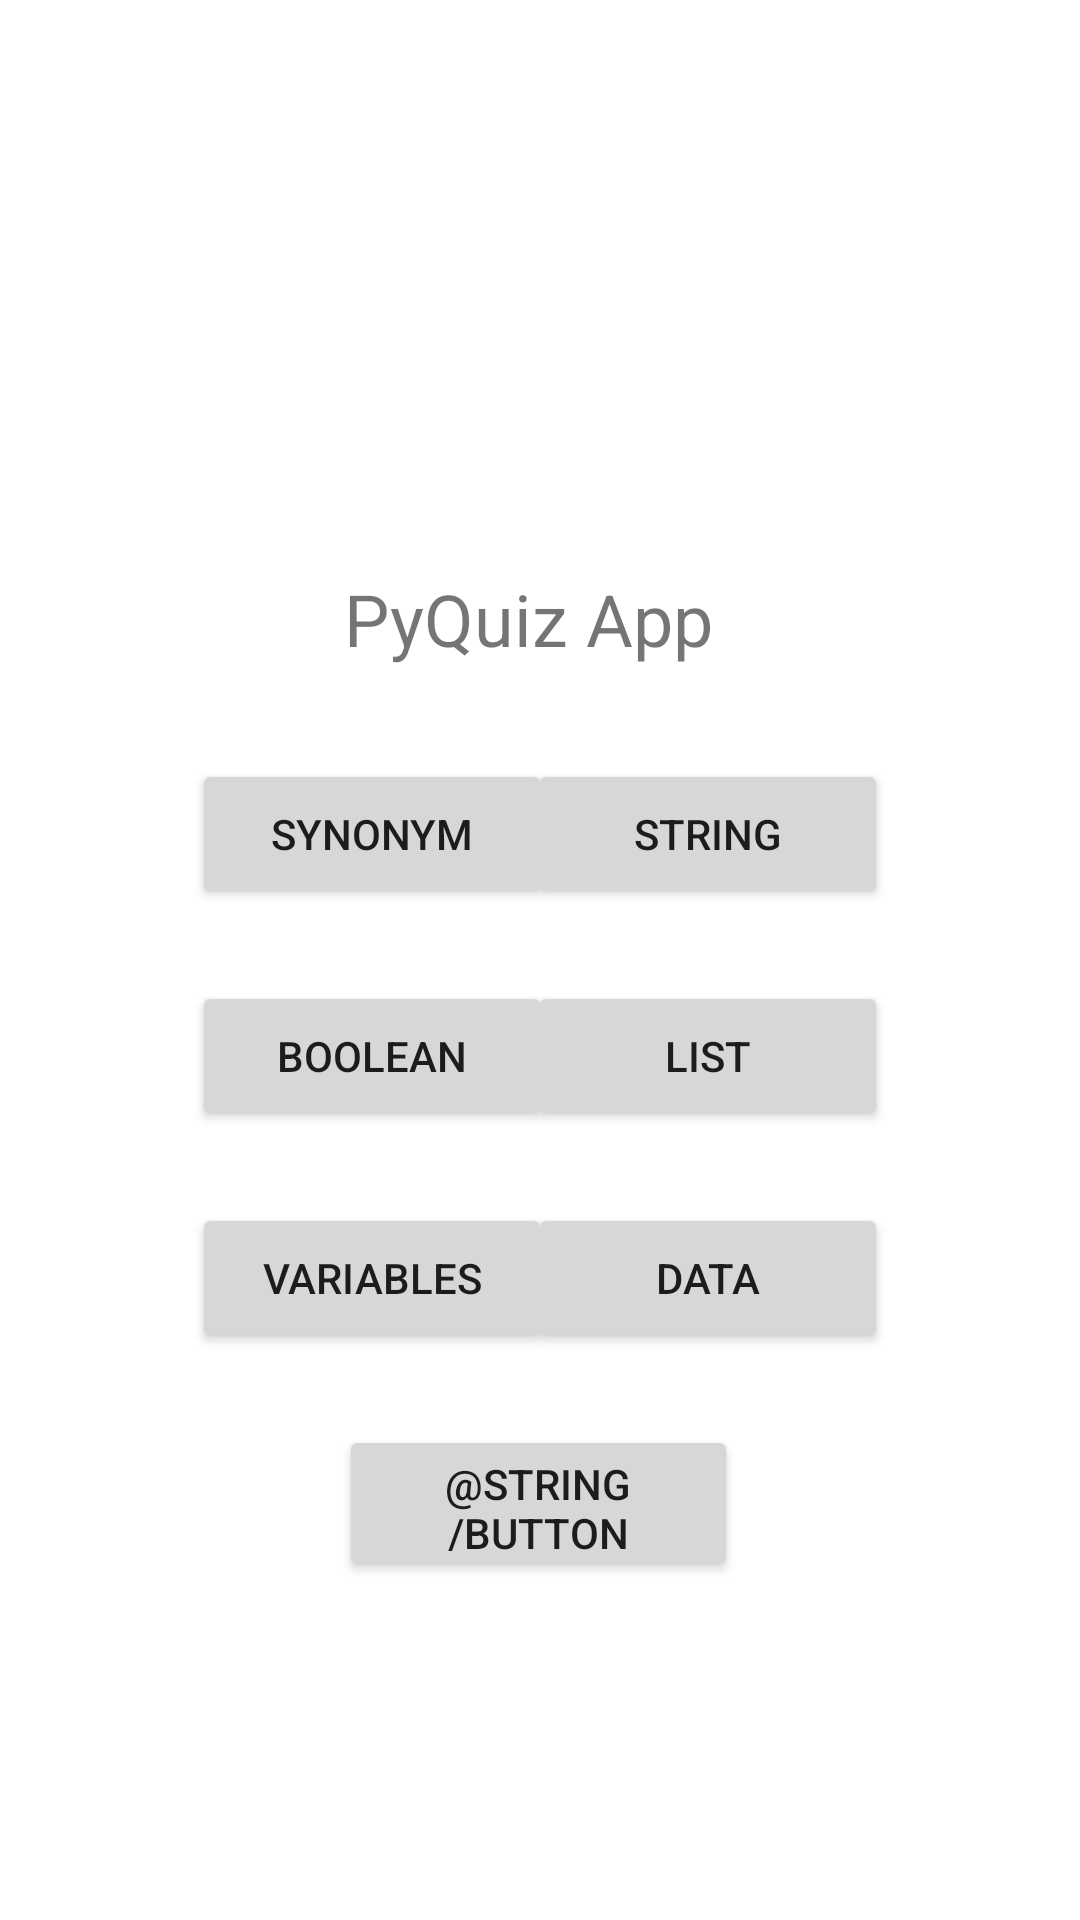

Produce the Android XML layout that renders to this screen, including the resource entries it uses.
<!-- AndroidManifest.xml: application theme Theme.PyQuizApp -->
<!-- res/layout/activity_main.xml -->
<?xml version="1.0" encoding="utf-8"?>
<androidx.constraintlayout.widget.ConstraintLayout xmlns:android="http://schemas.android.com/apk/res/android"
    xmlns:app="http://schemas.android.com/apk/res-auto"
    xmlns:tools="http://schemas.android.com/tools"
    android:layout_width="match_parent"
    android:layout_height="match_parent"
    tools:context=".MainActivity">

    <TextView
        android:id="@+id/textView2"
        android:layout_width="131dp"
        android:layout_height="31dp"
        android:text="@string/app_name"
        android:textSize="24sp"
        app:layout_constraintBottom_toBottomOf="parent"
        app:layout_constraintDimensionRatio="h,1:1"
        app:layout_constraintEnd_toEndOf="parent"
        app:layout_constraintLeft_toLeftOf="parent"
        app:layout_constraintRight_toRightOf="parent"
        app:layout_constraintStart_toStartOf="parent"
        app:layout_constraintTop_toTopOf="parent"
        app:layout_constraintVertical_bias="0.312" />

    <Button
        android:id="@+id/button_syntax"
        android:layout_width="@dimen/category"
        android:layout_height="@dimen/button_height"
        android:layout_marginStart="64dp"
        android:text="@string/ctg_syn"
        app:layout_constraintBaseline_toBaselineOf="@+id/button_string"
        app:layout_constraintStart_toStartOf="parent" />

    <Button
        android:id="@+id/button_boolean"
        android:layout_width="@dimen/category"
        android:layout_height="@dimen/button_height"
        android:layout_marginStart="64dp"
        android:text="@string/ctg_boo"
        app:layout_constraintBaseline_toBaselineOf="@+id/button_list"
        app:layout_constraintStart_toStartOf="parent" />

    <Button
        android:id="@+id/button_variable"
        android:layout_width="@dimen/category"
        android:layout_height="@dimen/button_height"
        android:layout_marginStart="64dp"
        android:text="@string/ctg_var"
        app:layout_constraintBaseline_toBaselineOf="@+id/button_data"
        app:layout_constraintStart_toStartOf="parent" />

    <Button
        android:id="@+id/button_data"
        android:layout_width="@dimen/category"
        android:layout_height="@dimen/button_height"
        android:layout_marginTop="24dp"
        android:layout_marginEnd="64dp"
        android:text="@string/ctg_dat"
        app:layout_constraintEnd_toEndOf="parent"
        app:layout_constraintTop_toBottomOf="@+id/button_list" />

    <Button
        android:id="@+id/button_list"
        android:layout_width="@dimen/category"
        android:layout_height="@dimen/button_height"
        android:layout_marginTop="24dp"
        android:layout_marginEnd="64dp"
        android:text="@string/ctg_lis"
        app:layout_constraintEnd_toEndOf="parent"
        app:layout_constraintTop_toBottomOf="@+id/button_string" />

    <Button
        android:id="@+id/button_string"
        android:layout_width="@dimen/category"
        android:layout_height="@dimen/button_height"
        android:layout_marginTop="32dp"
        android:layout_marginEnd="64dp"
        android:text="@string/ctg_str"
        app:layout_constraintEnd_toEndOf="parent"
        app:layout_constraintTop_toBottomOf="@+id/textView2" />

    <Button
        android:id="@+id/button"
        android:layout_width="133dp"
        android:layout_height="52dp"
        android:layout_marginTop="24dp"
        android:text="@string/button_random"
        app:layout_constraintEnd_toEndOf="parent"
        app:layout_constraintHorizontal_bias="0.498"
        app:layout_constraintStart_toStartOf="parent"
        app:layout_constraintTop_toBottomOf="@+id/button_variable" />

</androidx.constraintlayout.widget.ConstraintLayout>
<!-- resources referenced by this layout -->
<resources>
  <dimen name="button_height">50</dimen>
  <dimen name="category">120</dimen>
  <string name="app_name">PyQuiz App</string>
  <string name="ctg_boo">Boolean</string>
  <string name="ctg_dat">Data</string>
  <string name="ctg_lis">List</string>
  <string name="ctg_str">String</string>
  <string name="ctg_syn">Synonym</string>
  <string name="ctg_var">Variables</string>
  <style name="Theme.PyQuizApp" parent="Theme.MaterialComponents.DayNight.DarkActionBar">
          
          <item name="colorPrimary">@color/purple_500</item>
          <item name="colorPrimaryVariant">@color/purple_700</item>
          <item name="colorOnPrimary">@color/white</item>
          
          <item name="colorSecondary">@color/teal_200</item>
          <item name="colorSecondaryVariant">@color/teal_700</item>
          <item name="colorOnSecondary">@color/black</item>
          
          <item name="android:statusBarColor" tools:targetApi="l">?attr/colorPrimaryVariant</item>
          
      </style>
  <!-- not gathered from this repository: default colours our renderer supplied (Android Studio template values) -->
  <color name="purple_500">#FF6200EE</color>
  <color name="purple_700">#FF3700B3</color>
  <color name="teal_200">#FF03DAC5</color>
  <color name="teal_700">#FF018786</color>
  <color name="black">#FF000000</color>
  <color name="white">#FFFFFFFF</color>
</resources>
